Run: headless pygame with SDL's dummy video driver; simulated clock (each Clock.tick advances the game by its frame time, no real sleeping); random seed 0; keys injected as events and as key.get_pressed() state; no mouse input.
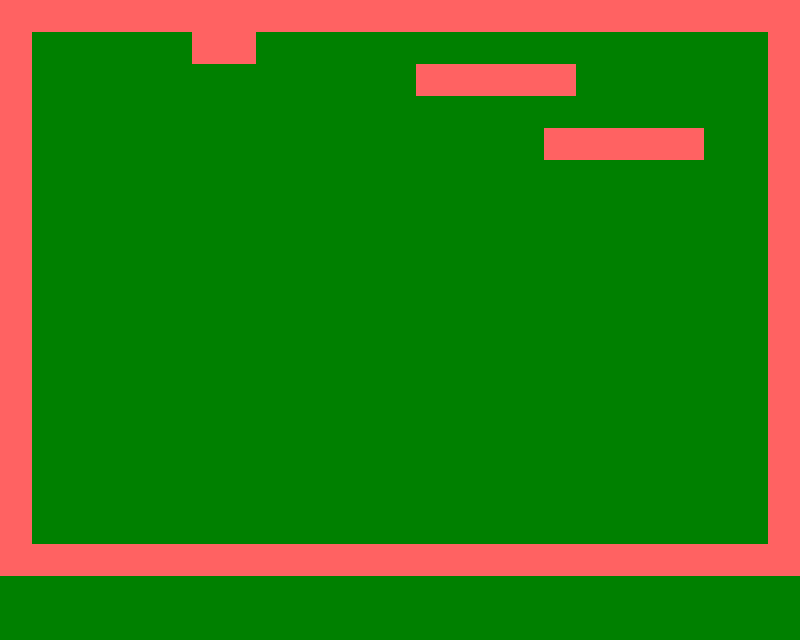
Frame 1 of 4 · flips 1–60 · no input
Frame 2 of 4 · flips 61–180 · tapped SPACE, RETURN · held RIGHT (→), D · screen unchanged from frame 1, image omitted
Frame 3 of 4 · flips 181–300 · held DOWN (↓), S · screen unchanged from frame 2, image omitted
Frame 4 of 4 · flips 301–420 · held LEFT (←), A, UP (↑), W · screen unchanged from frame 3, image omitted

The pygame program that drew these frames:

import pygame
from pygame import *

pygame.init()

screen = display.set_mode((800, 640))
display.set_caption('Pygame Platformer')

PLATFORM_WIDTH = 32
PLATFORM_HEIGHT = 32
PLATFORM_COLOR = "#FF6262"


def main():
    level = [
        "-------------------------",
        "-     --                -",
        "-            -----      -",
        "-                       -",
        "-                -----  -",
        "-                       -",
        "-___                    -",
        "-         _____________ -",
        "-                       -",
        "-                       -",
        "- ___  ________         -",
        "-                       -",
        "-   ____ ________ _____ -",
        "-                       -",
        "-     _____ _____       -",
        "-   ________   ________ -",
        "-                       -",
        "-------------------------"

    ]
    active = True
    while active:

        screen.fill('#008000')

        x = y = 0
        for row in level:
            for cal in row:
                if cal == "-":
                    FRG = Surface((PLATFORM_WIDTH, PLATFORM_HEIGHT))
                    FRG.fill(Color(PLATFORM_COLOR))
                    screen.blit(FRG, (x, y))

                x += PLATFORM_WIDTH
            y += PLATFORM_HEIGHT
            x = 0

        display.update()
        for event in pygame.event.get():
            if event.type == pygame.QUIT:
                active = False
                pygame.quit()

main()
